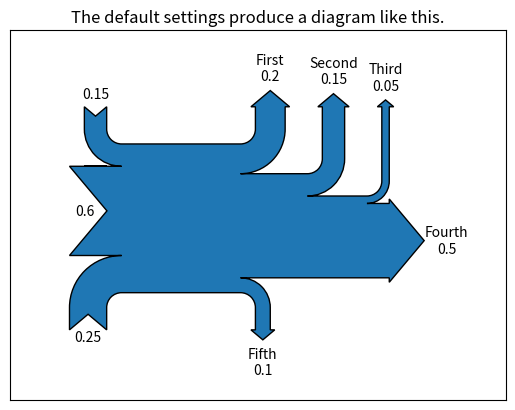
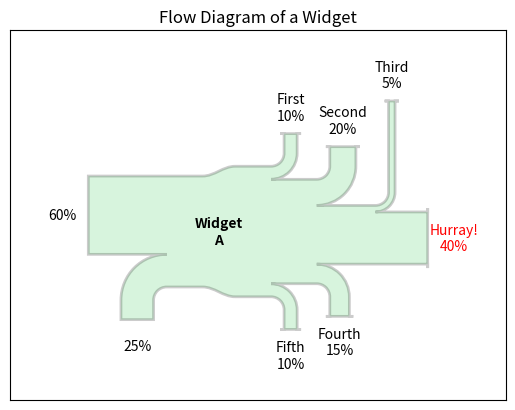
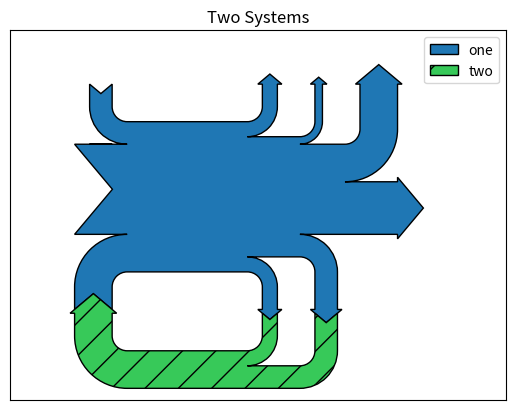

These charts were generated, in order, by the following Python code:
%matplotlib inline
import numpy as np
import matplotlib.pyplot as plt

from matplotlib.sankey import Sankey

Sankey(flows=[0.25, 0.15, 0.60, -0.20, -0.15, -0.05, -0.50, -0.10],
       labels=['', '', '', 'First', 'Second', 'Third', 'Fourth', 'Fifth'],
       orientations=[-1, 1, 0, 1, 1, 1, 0, -1]).finish()
plt.title("The default settings produce a diagram like this.");
# Notice:
#   1. Axes weren't provided when Sankey() was instantiated, so they were
#      created automatically.
#   2. The scale argument wasn't necessary since the data was already
#      normalized.
#   3. By default, the lengths of the paths are justified.

fig = plt.figure()
ax = fig.add_subplot(1, 1, 1, xticks=[], yticks=[],
                     title="Flow Diagram of a Widget")
sankey = Sankey(ax=ax, scale=0.01, offset=0.2, head_angle=180,
                format='%.0f', unit='%')
sankey.add(flows=[25, 0, 60, -10, -20, -5, -15, -10, -40],
           labels=['', '', '', 'First', 'Second', 'Third', 'Fourth',
                   'Fifth', 'Hurray!'],
           orientations=[-1, 1, 0, 1, 1, 1, -1, -1, 0],
           pathlengths=[0.25, 0.25, 0.25, 0.25, 0.25, 0.8, 0.25, 0.25,
                        0.25],
           patchlabel="Widget\nA",
           alpha=0.2, lw=2.0)  # Arguments to matplotlib.patches.PathPatch()
diagrams = sankey.finish()
diagrams[0].patch.set_facecolor('#37c959')
diagrams[0].texts[-1].set_color('r')
diagrams[0].text.set_fontweight('bold')
# Notice:
#   1. Since the sum of the flows is nonzero, the width of the trunk isn't
#      uniform.  If verbose.level is helpful (in matplotlibrc), a message is
#      given in the terminal window.
#   2. The second flow doesn't appear because its value is zero.  Again, if
#      verbose.level is helpful, a message is given in the terminal window.

fig = plt.figure()
ax = fig.add_subplot(1, 1, 1, xticks=[], yticks=[], title="Two Systems")

sankey = Sankey(ax=ax, unit=None)

flows = [0.25, 0.15, 0.60, -0.10, -0.05, -0.25, -0.15, -0.10, -0.35]
sankey.add(flows=flows, label='one',
           orientations=[-1, 1, 0, 1, 1, 1, -1, -1, 0])

sankey.add(flows=[-0.25, 0.15, 0.1], fc='#37c959', label='two',
           orientations=[-1, -1, -1], prior=0, connect=(0, 0))

diagrams = sankey.finish()
diagrams[-1].patch.set_hatch('/')
ax.legend(loc='best');
# Notice that only one connection is specified, but the systems form a
# circuit since: (1) the lengths of the paths are justified and (2) the
# orientation and ordering of the flows is mirrored.

